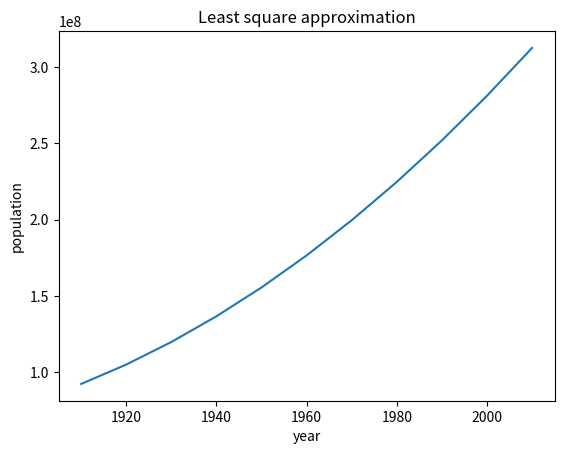

Reproduce this figure in Python. (Note: this script raises an exception after producing the figure.)
import matplotlib.pyplot as plt
import numpy as np
import bisect

population = {
    1910: 92228496, 1920: 106021537, 1930: 123202624, 1940: 132164569,
    1950: 151325798, 1960: 179323175, 1970: 203211926, 1980: 226545805,
    1990: 248709873, 2000: 281421906
}

# setup plot
plt.title("Least square approximation")
plt.ylabel("population")
plt.xlabel("year")

x = list(population.keys())
y = list(population.values())
ln = len(y)



p = []
for i in range(3):
    p.append(lambda x, i=i: x ** (2 - i))

matrix_size = 3
matrix = np.array([[0.0] * matrix_size for _ in range(matrix_size)])
print(matrix)

print(p)
for i in range(3):
    for j in range(3):
        for year in x:
            matrix[i][j] += p[i](year) * p[j](year)
r = [0.0] * 3
for i in range(3):
    for j in range(ln):
        r[i] += y[j] * (x[j] ** (2 - i))
coeffs = np.linalg.solve(matrix, r)

#--------------------------------------------------------------------------------------
x_plot = []
for i in range(1910, 2020, 10):
    x_plot.append(i)

app_plot = [0] * len(x_plot)
for k in range(0, len(x_plot)):
    app_plot[k] = coeffs[0] * x_plot[k] ** 2 + coeffs[1] * x_plot[k] + coeffs[2]

plt.plot(x_plot, app_plot)
plt.savefig("img/least_square.png")
plt.show()

